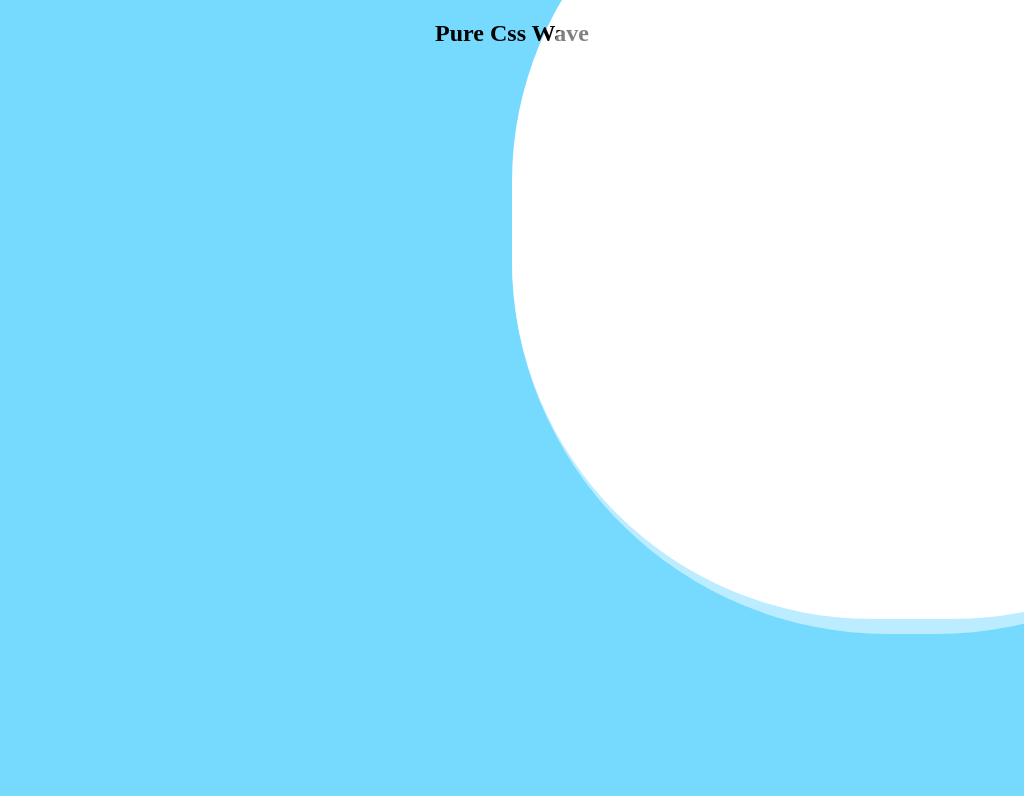

Write the HTML and CSS that draws this image.

<!-- file: index.html -->
<!DOCTYPE html>
<html lang="en">
<head>
	<meta charset="UTF-8">
	<title>纯css实现波浪</title>
	<link rel="stylesheet" href="css/index.css">
</head>
<body>
	<h2>Pure Css Wave</h2>
</body>
</html>

/* file: css/index.css */
body {
  position: relative;
  align-items: center;
  min-height: 100vh;
  background: #76daff;
}
body:before,
body:after {
  position: absolute;
  content: '';
  min-width: 800px;
  min-height: 795px;
  left: 50%;
  background: #fff;
  animation-name: rotates;
  animation-iteration-count: infinite;
  animation-timing-function: linear;
}
body:before {
  bottom: 22%;
  border-radius: 45%;
  animation-duration: 10s;
}
body:after {
  bottom: 20%;
  border-radius: 47%;
  opacity: .5;
  animation-duration: 10s;
}
@keyframes rotates {
  0% {
    transform: translate(-50%, 0) rotate(0deg);
  }
  50% {
    transform: translate(-50%, 2%) rotate(180deg);
  }
  100% {
    transform: translate(-50%, 0) rotate(360deg);
  }
}
h2 {
  position: relative;
  text-align: center;
}
